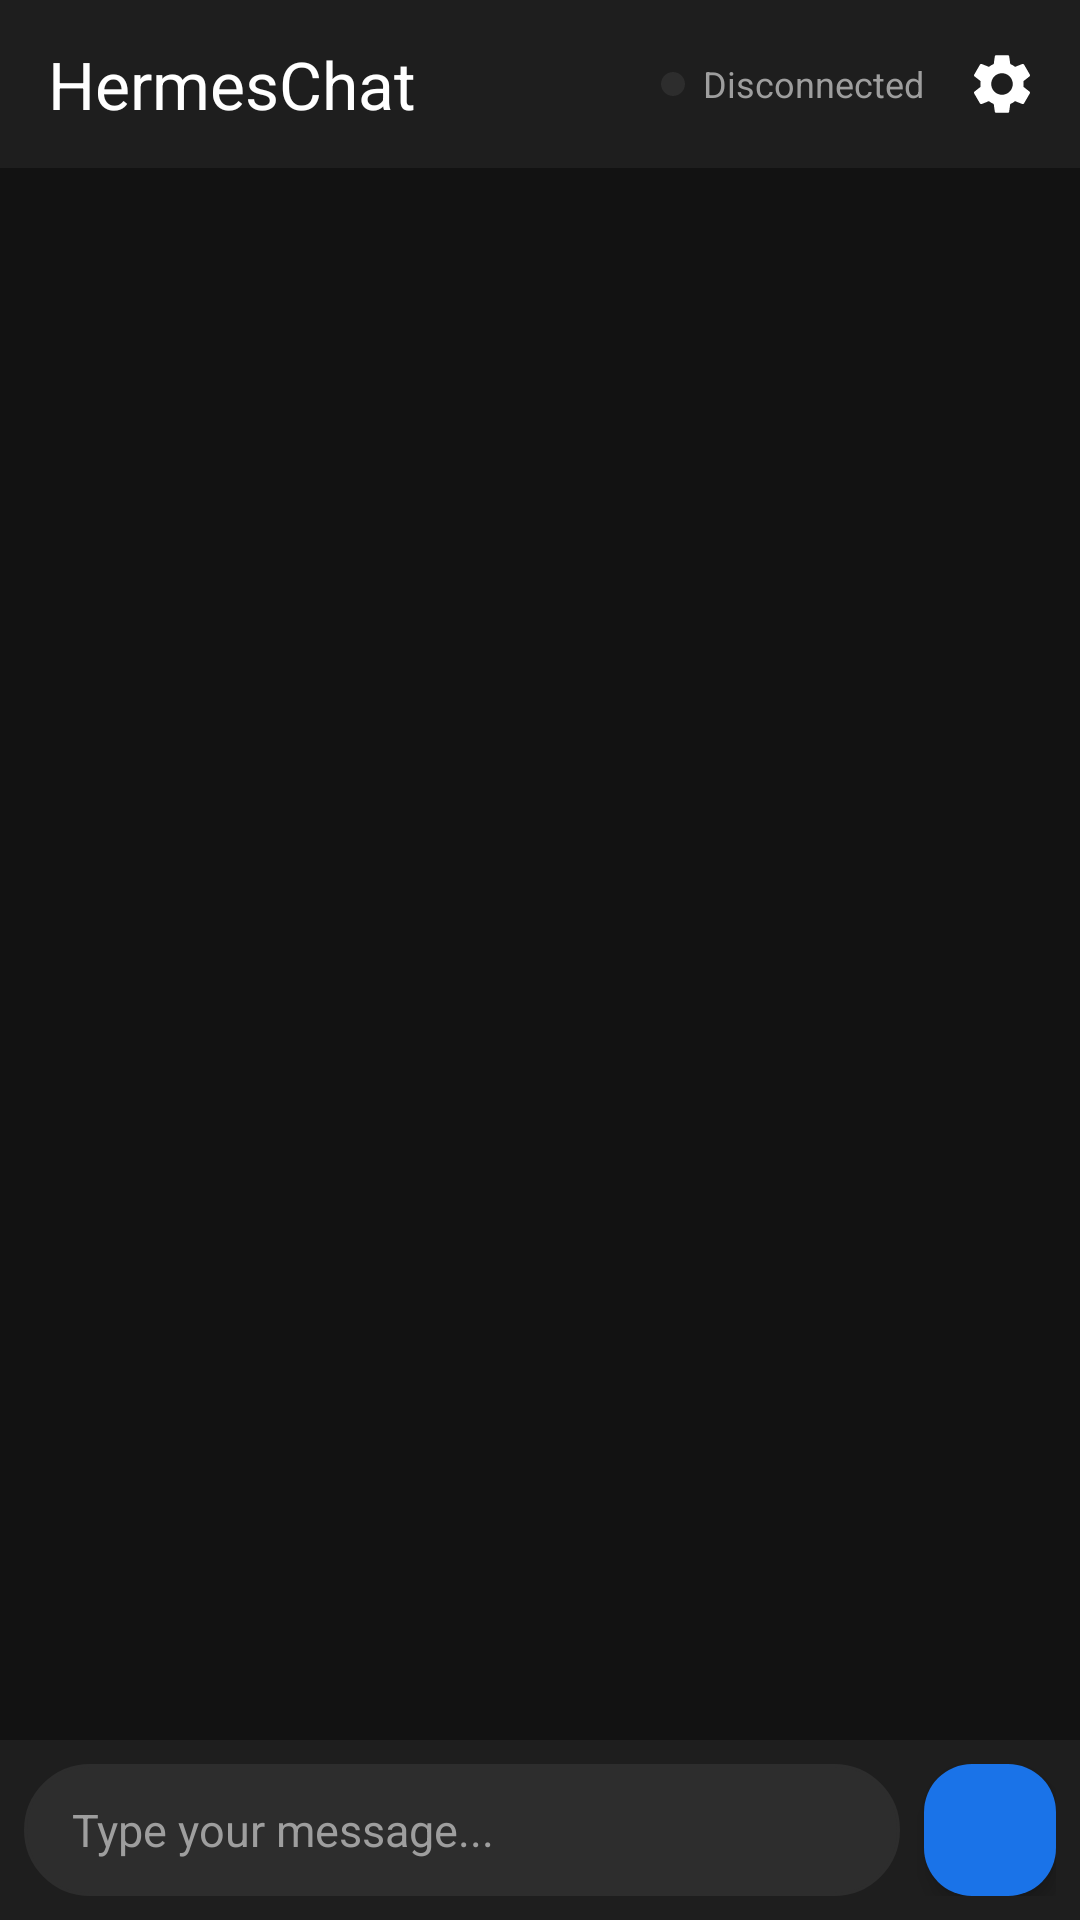

The Android layout XML behind this screen, and the referenced resources:
<!-- AndroidManifest.xml: application theme Theme.HermesChat -->
<!-- res/layout/activity_main.xml -->
<?xml version="1.0" encoding="utf-8"?>
<LinearLayout xmlns:android="http://schemas.android.com/apk/res/android"
    xmlns:app="http://schemas.android.com/apk/res-auto"
    android:layout_width="match_parent"
    android:layout_height="match_parent"
    android:orientation="vertical"
    android:background="@color/dark_bg">

    
    <com.google.android.material.appbar.MaterialToolbar
        android:id="@+id/toolbar"
        android:layout_width="match_parent"
        android:layout_height="56dp"
        android:background="@color/dark_surface"
        app:title="@string/app_name"
        app:titleTextColor="@color/white"
        app:popupTheme="@style/Theme.HermesChat">

        <LinearLayout
            android:layout_width="wrap_content"
            android:layout_height="wrap_content"
            android:orientation="horizontal"
            android:layout_gravity="end"
            android:gravity="center_vertical"
            android:layout_marginEnd="8dp">

            
            <View
                android:id="@+id/statusDot"
                android:layout_width="8dp"
                android:layout_height="8dp"
                android:layout_marginEnd="6dp"
                android:background="@drawable/bg_send_button" />

            <TextView
                android:id="@+id/statusText"
                android:layout_width="wrap_content"
                android:layout_height="wrap_content"
                android:text="@string/disconnected"
                android:textColor="@color/dark_on_surface_variant"
                android:textSize="12sp"
                android:layout_marginEnd="8dp" />

            
            <ImageButton
                android:id="@+id/btnSettings"
                android:layout_width="36dp"
                android:layout_height="36dp"
                android:background="?attr/selectableItemBackgroundBorderless"
                android:src="@drawable/ic_settings"
                android:contentDescription="@string/settings"
                android:scaleType="centerInside" />
        </LinearLayout>
    </com.google.android.material.appbar.MaterialToolbar>

    
    <androidx.recyclerview.widget.RecyclerView
        android:id="@+id/recyclerChat"
        android:layout_width="match_parent"
        android:layout_height="0dp"
        android:layout_weight="1"
        android:padding="12dp"
        android:clipToPadding="false"
        android:scrollbars="vertical" />

    
    <LinearLayout
        android:id="@+id/typingIndicator"
        android:layout_width="match_parent"
        android:layout_height="wrap_content"
        android:orientation="horizontal"
        android:paddingHorizontal="16dp"
        android:paddingVertical="8dp"
        android:gravity="center_vertical"
        android:visibility="gone"
        android:background="@color/dark_bg">

        <ProgressBar
            android:layout_width="16dp"
            android:layout_height="16dp"
            android:layout_marginEnd="8dp" />

        <TextView
            android:layout_width="wrap_content"
            android:layout_height="wrap_content"
            android:text="@string/typing"
            android:textColor="@color/dark_on_surface_variant"
            android:textSize="13sp" />
    </LinearLayout>

    
    <LinearLayout
        android:layout_width="match_parent"
        android:layout_height="wrap_content"
        android:orientation="horizontal"
        android:padding="8dp"
        android:gravity="center_vertical"
        android:background="@color/dark_surface">

        <EditText
            android:id="@+id/editMessage"
            android:layout_width="0dp"
            android:layout_height="44dp"
            android:layout_weight="1"
            android:background="@drawable/bg_input"
            android:hint="@string/hint_message"
            android:textColorHint="@color/dark_on_surface_variant"
            android:textColor="@color/dark_on_surface"
            android:textSize="15sp"
            android:paddingHorizontal="16dp"
            android:paddingVertical="0dp"
            android:gravity="center_vertical"
            android:inputType="textMultiLine"
            android:maxLines="4"
            android:imeOptions="actionSend"
            android:importantForAutofill="no" />

        <com.google.android.material.floatingactionbutton.FloatingActionButton
            android:id="@+id/btnSend"
            android:layout_width="44dp"
            android:layout_height="44dp"
            android:layout_marginStart="8dp"
            android:src="@drawable/ic_send"
            android:contentDescription="Send"
            app:fabSize="mini"
            app:backgroundTint="@color/primary"
            app:tint="@color/white"
            app:elevation="4dp" />
    </LinearLayout>

</LinearLayout>
<!-- resources referenced by this layout -->
<resources>
  <color name="dark_bg">#121212</color>
  <color name="dark_on_surface">#E0E0E0</color>
  <color name="dark_on_surface_variant">#9E9E9E</color>
  <color name="dark_surface">#1E1E1E</color>
  <color name="primary">#1A73E8</color>
  <color name="white">#FFFFFF</color>
  <!-- drawable bg_input (drawable) -->
  <?xml version="1.0" encoding="utf-8"?>
  <shape xmlns:android="http://schemas.android.com/apk/res/android"
      android:shape="rectangle">
      <solid android:color="@color/dark_input_bg" />
      <stroke
          android:width="1dp"
          android:color="@color/dark_surface_variant" />
      <corners android:radius="24dp" />
  </shape>
  <!-- drawable bg_send_button (drawable) -->
  <?xml version="1.0" encoding="utf-8"?>
  <shape xmlns:android="http://schemas.android.com/apk/res/android"
      android:shape="oval">
      <solid android:color="@color/dark_surface_variant" />
  </shape>
  <!-- drawable ic_settings (drawable) -->
  <?xml version="1.0" encoding="utf-8"?>
  <vector xmlns:android="http://schemas.android.com/apk/res/android"
      android:width="24dp"
      android:height="24dp"
      android:viewportWidth="24"
      android:viewportHeight="24"
      android:tint="@color/white">
      <path
          android:fillColor="@android:color/white"
          android:pathData="M19.14,12.94c0.04,-0.3 0.06,-0.61 0.06,-0.94c0,-0.32 -0.02,-0.64 -0.07,-0.94l2.03,-1.58c0.18,-0.14 0.23,-0.41 0.12,-0.61l-1.92,-3.32c-0.12,-0.22 -0.37,-0.29 -0.59,-0.22l-2.39,0.96c-0.5,-0.38 -1.03,-0.7 -1.62,-0.94L14.4,2.81c-0.04,-0.24 -0.24,-0.41 -0.48,-0.41h-3.84c-0.24,0 -0.43,0.17 -0.47,0.41L9.25,5.35C8.66,5.59 8.12,5.92 7.63,6.29L5.24,5.33c-0.22,-0.08 -0.47,0 -0.59,0.22L2.74,8.87C2.62,9.08 2.66,9.34 2.86,9.48l2.03,1.58C4.84,11.36 4.8,11.69 4.8,12s0.02,0.64 0.07,0.94l-2.03,1.58c-0.18,0.14 -0.23,0.41 -0.12,0.61l1.92,3.32c0.12,0.22 0.37,0.29 0.59,0.22l2.39,-0.96c0.5,0.38 1.03,0.7 1.62,0.94l0.36,2.54c0.05,0.24 0.24,0.41 0.48,0.41h3.84c0.24,0 0.44,-0.17 0.47,-0.41l0.36,-2.54c0.59,-0.24 1.13,-0.56 1.62,-0.94l2.39,0.96c0.22,0.08 0.47,0 0.59,-0.22l1.92,-3.32c0.12,-0.22 0.07,-0.47 -0.12,-0.61L19.14,12.94zM12,15.6c-1.98,0 -3.6,-1.62 -3.6,-3.6s1.62,-3.6 3.6,-3.6s3.6,1.62 3.6,3.6S13.98,15.6 12,15.6z" />
  </vector>
  <string name="app_name">HermesChat</string>
  <string name="disconnected">Disconnected</string>
  <string name="hint_message">Type your message...</string>
  <string name="settings">Settings</string>
  <string name="typing">Hermes is thinking...</string>
  <style name="Theme.HermesChat" parent="Theme.Material3.DayNight.NoActionBar">
          <item name="colorPrimary">@color/primary</item>
          <item name="colorPrimaryDark">@color/primary_dark</item>
          <item name="colorAccent">@color/primary_light</item>
          <item name="android:statusBarColor">@color/dark_status_bar</item>
          <item name="android:navigationBarColor">@color/dark_bg</item>
      </style>
  <color name="dark_input_bg">#2D2D2D</color>
  <color name="dark_surface_variant">#2D2D2D</color>
  <color name="primary_dark">#1557B0</color>
  <color name="primary_light">#4A9AF5</color>
  <color name="dark_status_bar">#0D0D0D</color>
</resources>
